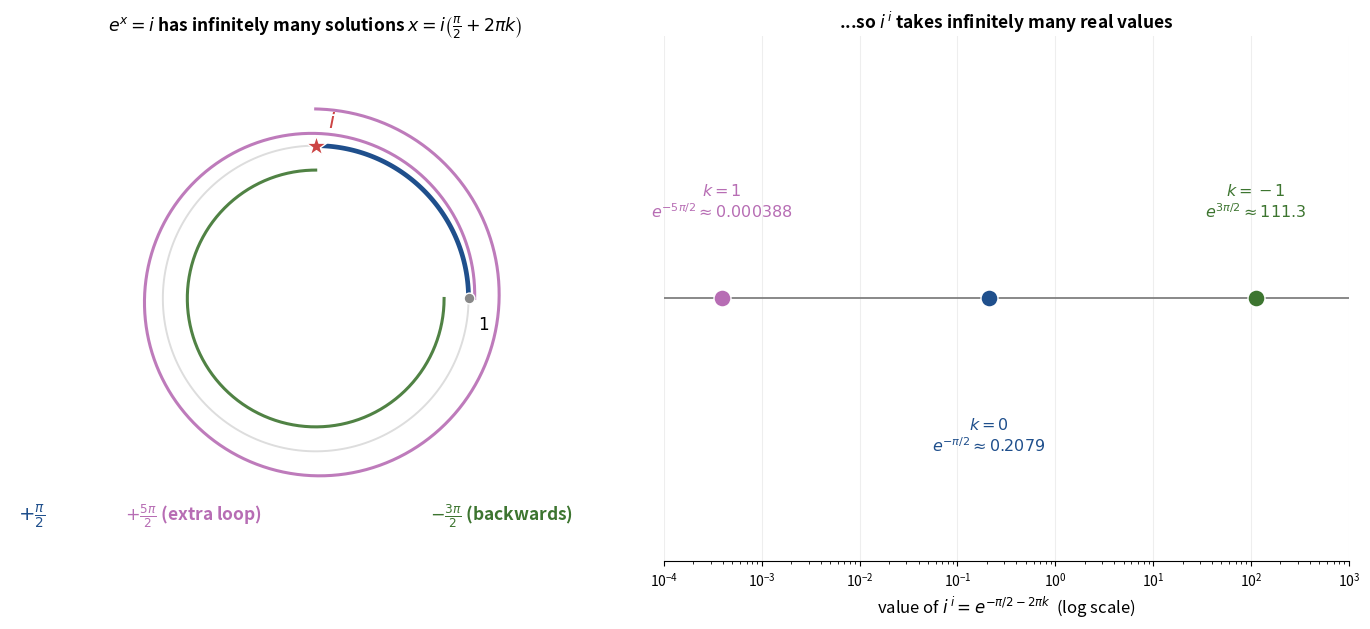

Write the Python code that produced this figure.
"""ii_fig4_values.png — e^x = i has infinitely many solutions (wind around the
circle any whole number of extra times), so i^i has infinitely many real values
e^{-pi/2 - 2*pi*k}."""
import matplotlib.pyplot as plt
import numpy as np

fig, (axL, axR) = plt.subplots(1, 2, figsize=(13.8, 6.4),
                               gridspec_kw={'width_ratios': [1, 1.12]})
C0, C1, C2 = '#3d7530', '#1f4f8c', '#b76db4'   # k=-1, k=0, k=+1

# ---- LEFT: three windings that all land on i ----
tt = np.linspace(0, 2 * np.pi, 400)
axL.plot(np.cos(tt), np.sin(tt), color='#dddddd', lw=1.4)
# k=0: +pi/2 (quarter, CCW) radius 1.0
a = np.linspace(0, np.pi/2, 100); r = 1.0
axL.plot(r*np.cos(a), r*np.sin(a), color=C1, lw=3.4, solid_capstyle='round')
# k=+1: +5pi/2 (one loop + quarter), spiral out 1.02->1.22
a = np.linspace(0, 5*np.pi/2, 400); r = np.linspace(1.04, 1.24, a.size)
axL.plot(r*np.cos(a), r*np.sin(a), color=C2, lw=2.2, alpha=0.9)
# k=-1: -3pi/2 (three-quarter, CW), radius 0.84
a = np.linspace(0, -3*np.pi/2, 300); r = 0.84
axL.plot(r*np.cos(a), r*np.sin(a), color=C0, lw=2.2, alpha=0.9)
axL.scatter([0], [1], s=240, marker='*', color='#cc4444', edgecolor='white',
            zorder=6)
axL.text(0.08, 1.12, r'$i$', fontsize=16, color='#cc4444', fontweight='bold')
axL.scatter([1], [0], s=60, color='#888', zorder=6, edgecolor='white')
axL.text(1.06, -0.2, r'$1$', fontsize=12)
# legend-ish labels
axL.text(-1.95, -1.45, r'$+\frac{\pi}{2}$', color=C1, fontsize=14, fontweight='bold')
axL.text(-1.25, -1.45, r'$+\frac{5\pi}{2}$ (extra loop)', color=C2, fontsize=12.5, fontweight='bold')
axL.text(0.75, -1.45, r'$-\frac{3\pi}{2}$ (backwards)', color=C0, fontsize=12.5, fontweight='bold')
axL.set_title(r"$e^{x}=i$ has infinitely many solutions $x=i\left(\frac{\pi}{2}+2\pi k\right)$",
              fontsize=12.5, fontweight='bold')
axL.set_xlim(-2.0, 2.0); axL.set_ylim(-1.7, 1.7)
axL.set_aspect('equal'); axL.axis('off')

# ---- RIGHT: resulting values on a log axis ----
vals = [(-1, np.exp(3*np.pi/2), C0, r'$k=-1$' + '\n' + r'$e^{3\pi/2}\approx 111.3$'),
        (0,  np.exp(-np.pi/2),  C1, r'$k=0$' + '\n' + r'$e^{-\pi/2}\approx 0.2079$'),
        (1,  np.exp(-5*np.pi/2),C2, r'$k=1$' + '\n' + r'$e^{-5\pi/2}\approx 0.000388$')]
for k, val, c, lab in vals:
    axR.scatter([val], [0], s=150, color=c, edgecolor='white', zorder=5)
    dy = 0.12 if k != 0 else -0.18
    axR.annotate(lab, xy=(val, 0), xytext=(val, dy), fontsize=11.5, color=c,
                 ha='center', va='bottom' if dy > 0 else 'top', fontweight='bold')
axR.axhline(0, color='#888', lw=1.4, zorder=1)
axR.set_xscale('log')
axR.set_xlim(1e-4, 1e3); axR.set_ylim(-0.4, 0.4)
axR.set_yticks([])
axR.set_xlabel(r'value of $i^{\,i}=e^{-\pi/2-2\pi k}$  (log scale)', fontsize=12)
axR.spines[['top', 'right', 'left']].set_visible(False)
axR.set_title(r"...so $i^{\,i}$ takes infinitely many real values",
              fontsize=12.5, fontweight='bold')
axR.grid(axis='x', color='#eee', lw=0.8); axR.set_axisbelow(True)

plt.tight_layout()
plt.savefig('ii_fig4_values.png', dpi=220, bbox_inches='tight', facecolor='white')
plt.close(); print("Saved ii_fig4_values.png")
